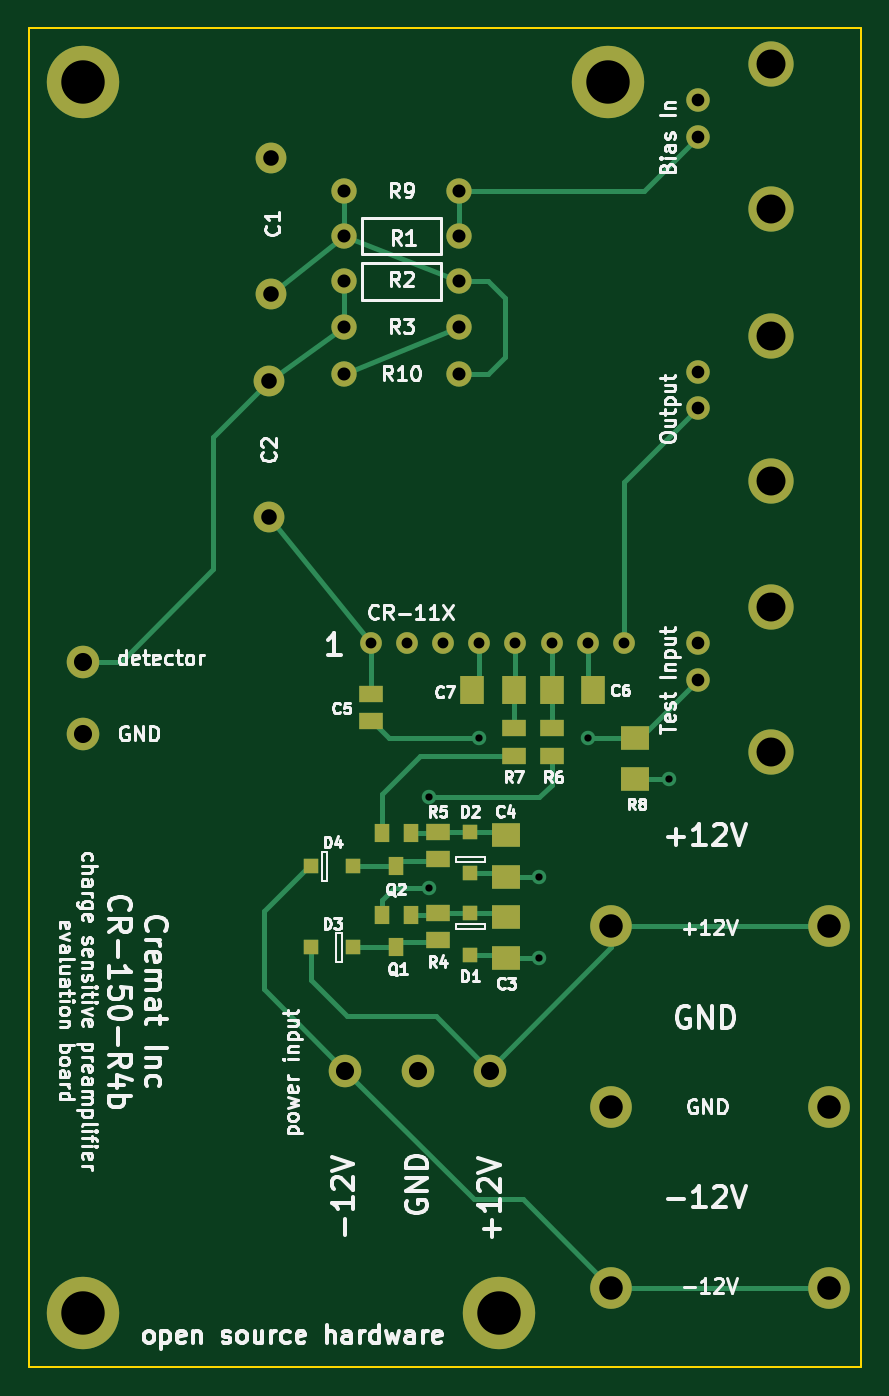
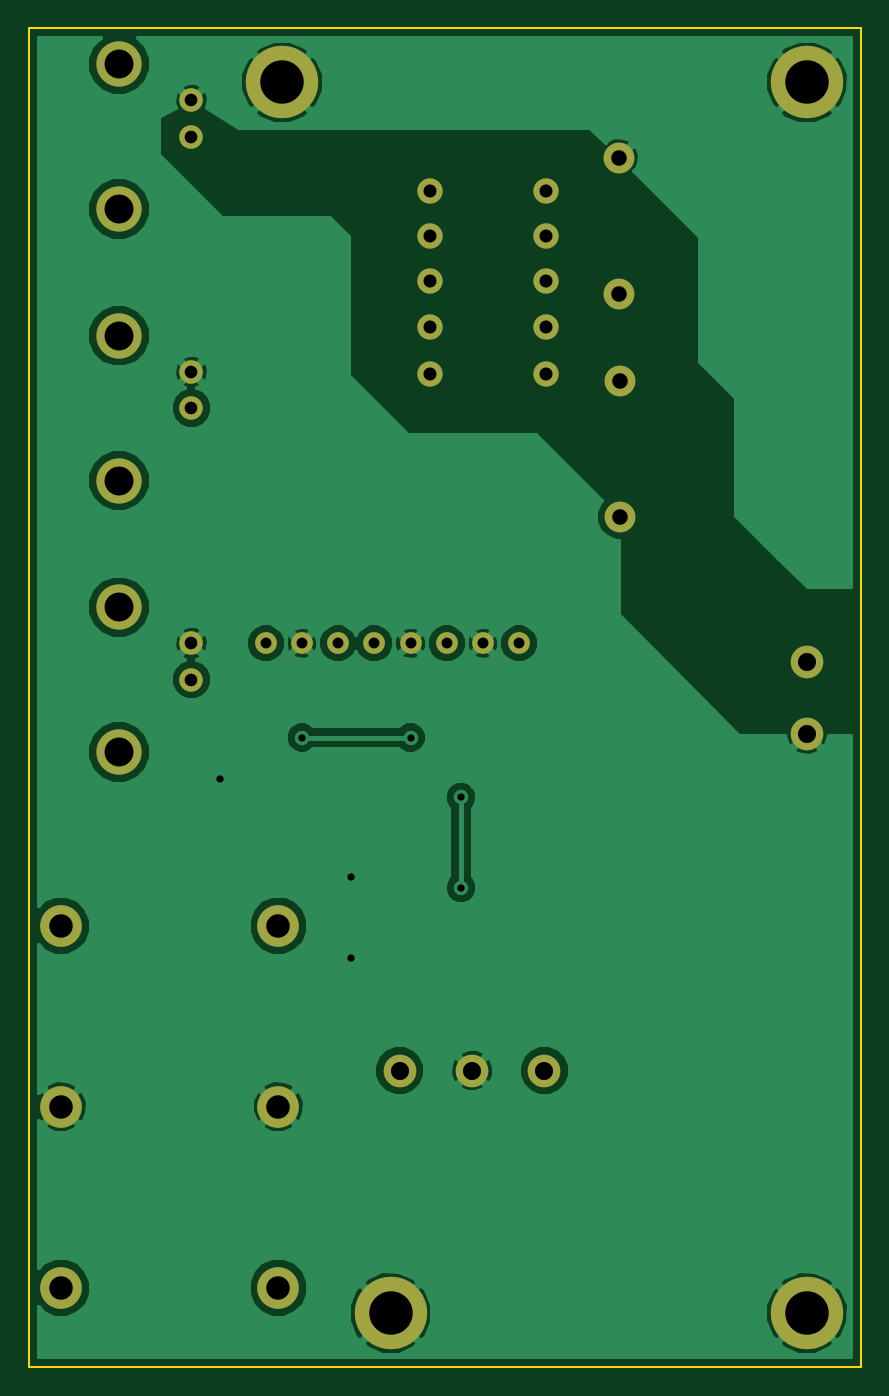
Circuit board: 7 layer files. Board 58.4 x 94.0 mm.
- bottom_copper: CR-150-R4b-B_Cu.gbr (47802 bytes)
- bottom_mask: CR-150-R4b-B_Mask.gbr (1713 bytes)
- outline: CR-150-R4b-Edge_Cuts.gbr (515 bytes)
- top_copper: CR-150-R4b-F_Cu.gbr (7445 bytes)
- top_mask: CR-150-R4b-F_Mask.gbr (2704 bytes)
- top_silk: CR-150-R4b-F_SilkS.gbr (56427 bytes)
- drill: CR-150-R4b.drl (955 bytes)

=== bottom_copper: CR-150-R4b-B_Cu.gbr (47802 bytes, source omitted) ===
=== bottom_mask: CR-150-R4b-B_Mask.gbr ===
G04 #@! TF.FileFunction,Soldermask,Bot*
%FSLAX46Y46*%
G04 Gerber Fmt 4.6, Leading zero omitted, Abs format (unit mm)*
G04 Created by KiCad (PCBNEW (after 2015-mar-04 BZR unknown)-product) date 5/4/2015 11:29:17 AM*
%MOMM*%
G01*
G04 APERTURE LIST*
%ADD10C,0.101600*%
%ADD11C,5.080000*%
%ADD12C,2.286000*%
%ADD13C,2.159000*%
%ADD14C,1.778000*%
%ADD15C,3.175000*%
%ADD16C,1.651000*%
%ADD17C,1.524000*%
%ADD18C,2.921000*%
G04 APERTURE END LIST*
D10*
D11*
X66040000Y-29210000D03*
X29210000Y-29210000D03*
X58420000Y-115570000D03*
D12*
X29210000Y-69850000D03*
D11*
X29210000Y-115570000D03*
D12*
X29210000Y-74930000D03*
D13*
X42418000Y-34544000D03*
X42418000Y-44069000D03*
X42291000Y-50165000D03*
X42291000Y-59690000D03*
D14*
X47498000Y-36830000D03*
X55626000Y-36830000D03*
X47498000Y-40005000D03*
X55626000Y-40005000D03*
X55626000Y-43180000D03*
X47498000Y-43180000D03*
X55626000Y-46355000D03*
X47498000Y-46355000D03*
X55626000Y-49657000D03*
X47498000Y-49657000D03*
D15*
X77470000Y-38100000D03*
D16*
X72390000Y-33020000D03*
X72390000Y-30480000D03*
D15*
X77470000Y-27940000D03*
X77470000Y-57150000D03*
D16*
X72390000Y-52070000D03*
X72390000Y-49530000D03*
D15*
X77470000Y-46990000D03*
X77470000Y-76200000D03*
D16*
X72390000Y-71120000D03*
X72390000Y-68580000D03*
D15*
X77470000Y-66040000D03*
D17*
X49403000Y-68580000D03*
X51943000Y-68580000D03*
X54483000Y-68580000D03*
X57023000Y-68580000D03*
X59563000Y-68580000D03*
X62103000Y-68580000D03*
X64643000Y-68580000D03*
X67183000Y-68580000D03*
D12*
X47625000Y-98552000D03*
X52705000Y-98552000D03*
X57785000Y-98552000D03*
D18*
X81534000Y-88392000D03*
X66294000Y-88392000D03*
X81534000Y-101092000D03*
X66294000Y-101092000D03*
X81534000Y-113792000D03*
X66294000Y-113792000D03*
M02*

=== outline: CR-150-R4b-Edge_Cuts.gbr ===
G04 #@! TF.FileFunction,Profile,NP*
%FSLAX46Y46*%
G04 Gerber Fmt 4.6, Leading zero omitted, Abs format (unit mm)*
G04 Created by KiCad (PCBNEW (after 2015-mar-04 BZR unknown)-product) date 5/4/2015 11:29:17 AM*
%MOMM*%
G01*
G04 APERTURE LIST*
%ADD10C,0.101600*%
%ADD11C,0.127000*%
G04 APERTURE END LIST*
D10*
D11*
X25400000Y-25400000D02*
X25400000Y-119380000D01*
X83820000Y-25400000D02*
X25400000Y-25400000D01*
X83820000Y-119380000D02*
X83820000Y-25400000D01*
X25400000Y-119380000D02*
X83820000Y-119380000D01*
M02*

=== top_copper: CR-150-R4b-F_Cu.gbr (7445 bytes, source omitted) ===
=== top_mask: CR-150-R4b-F_Mask.gbr ===
G04 #@! TF.FileFunction,Soldermask,Top*
%FSLAX46Y46*%
G04 Gerber Fmt 4.6, Leading zero omitted, Abs format (unit mm)*
G04 Created by KiCad (PCBNEW (after 2015-mar-04 BZR unknown)-product) date 5/4/2015 11:29:17 AM*
%MOMM*%
G01*
G04 APERTURE LIST*
%ADD10C,0.101600*%
%ADD11C,5.080000*%
%ADD12R,2.032000X1.651000*%
%ADD13R,1.651000X1.143000*%
%ADD14R,1.651000X2.032000*%
%ADD15C,2.286000*%
%ADD16R,1.016000X1.270000*%
%ADD17C,2.159000*%
%ADD18C,1.778000*%
%ADD19C,3.175000*%
%ADD20C,1.651000*%
%ADD21C,1.524000*%
%ADD22C,2.921000*%
%ADD23R,1.016000X1.016000*%
G04 APERTURE END LIST*
D10*
D11*
X66040000Y-29210000D03*
X29210000Y-29210000D03*
X58420000Y-115570000D03*
D12*
X58928000Y-90678000D03*
X58928000Y-87757000D03*
X58928000Y-84963000D03*
X58928000Y-82042000D03*
D13*
X49403000Y-72136000D03*
X49403000Y-74041000D03*
D14*
X65024000Y-71882000D03*
X62103000Y-71882000D03*
X56515000Y-71882000D03*
X59436000Y-71882000D03*
D15*
X29210000Y-69850000D03*
D16*
X50165000Y-87630000D03*
X52197000Y-87630000D03*
X51181000Y-89916000D03*
X50165000Y-81915000D03*
X52197000Y-81915000D03*
X51181000Y-84201000D03*
D13*
X54102000Y-89408000D03*
X54102000Y-87503000D03*
X54102000Y-83693000D03*
X54102000Y-81788000D03*
X62103000Y-74549000D03*
X62103000Y-76454000D03*
X59436000Y-74549000D03*
X59436000Y-76454000D03*
D12*
X67945000Y-75184000D03*
X67945000Y-78105000D03*
D11*
X29210000Y-115570000D03*
D15*
X29210000Y-74930000D03*
D17*
X42418000Y-34544000D03*
X42418000Y-44069000D03*
X42291000Y-50165000D03*
X42291000Y-59690000D03*
D18*
X47498000Y-36830000D03*
X55626000Y-36830000D03*
X47498000Y-40005000D03*
X55626000Y-40005000D03*
X55626000Y-43180000D03*
X47498000Y-43180000D03*
X55626000Y-46355000D03*
X47498000Y-46355000D03*
X55626000Y-49657000D03*
X47498000Y-49657000D03*
D19*
X77470000Y-38100000D03*
D20*
X72390000Y-33020000D03*
X72390000Y-30480000D03*
D19*
X77470000Y-27940000D03*
X77470000Y-57150000D03*
D20*
X72390000Y-52070000D03*
X72390000Y-49530000D03*
D19*
X77470000Y-46990000D03*
X77470000Y-76200000D03*
D20*
X72390000Y-71120000D03*
X72390000Y-68580000D03*
D19*
X77470000Y-66040000D03*
D21*
X49403000Y-68580000D03*
X51943000Y-68580000D03*
X54483000Y-68580000D03*
X57023000Y-68580000D03*
X59563000Y-68580000D03*
X62103000Y-68580000D03*
X64643000Y-68580000D03*
X67183000Y-68580000D03*
D15*
X47625000Y-98552000D03*
X52705000Y-98552000D03*
X57785000Y-98552000D03*
D22*
X81534000Y-88392000D03*
X66294000Y-88392000D03*
X81534000Y-101092000D03*
X66294000Y-101092000D03*
X81534000Y-113792000D03*
X66294000Y-113792000D03*
D23*
X48133000Y-84201000D03*
X45212000Y-84201000D03*
X45212000Y-89916000D03*
X48133000Y-89916000D03*
X56388000Y-81788000D03*
X56388000Y-84709000D03*
X56388000Y-90424000D03*
X56388000Y-87503000D03*
M02*

=== top_silk: CR-150-R4b-F_SilkS.gbr (56427 bytes, source omitted) ===
=== drill: CR-150-R4b.drl ===
M48
;DRILL file {kicad (after 2015-mar-04 BZR unknown)-product} date 5/4/2015 11:29:42 AM
;FORMAT={-:-/ absolute / inch / decimal}
FMAT,2
INCH,TZ
T1C0.020
T2C0.030
T3C0.035
T4C0.036
T5C0.043
T6C0.050
T7C0.065
T8C0.080
T9C0.120
%
G90
G05
M72
T1
X2.105Y-3.125
X2.105Y-3.375
X2.245Y-2.96
X2.41Y-3.345
X2.41Y-3.57
X2.545Y-2.96
X2.77Y-3.075
T2
X1.945Y-2.7
X2.045Y-2.7
X2.145Y-2.7
X2.245Y-2.7
X2.345Y-2.7
X2.445Y-2.7
X2.545Y-2.7
X2.645Y-2.7
T3
X2.85Y-1.2
X2.85Y-1.3
X2.85Y-1.95
X2.85Y-2.05
X2.85Y-2.7
X2.85Y-2.8
T4
X1.87Y-1.45
X1.87Y-1.575
X1.87Y-1.7
X1.87Y-1.825
X1.87Y-1.955
X2.19Y-1.45
X2.19Y-1.575
X2.19Y-1.7
X2.19Y-1.825
X2.19Y-1.955
T5
X1.665Y-1.975
X1.665Y-2.35
X1.67Y-1.36
X1.67Y-1.735
T6
X1.15Y-2.75
X1.15Y-2.95
X1.875Y-3.88
X2.075Y-3.88
X2.275Y-3.88
T7
X2.61Y-3.48
X2.61Y-3.98
X2.61Y-4.48
X3.21Y-3.48
X3.21Y-3.98
X3.21Y-4.48
T8
X3.05Y-1.1
X3.05Y-1.5
X3.05Y-1.85
X3.05Y-2.25
X3.05Y-2.6
X3.05Y-3.
T9
X1.15Y-1.15
X1.15Y-4.55
X2.3Y-4.55
X2.6Y-1.15
T0
M30

